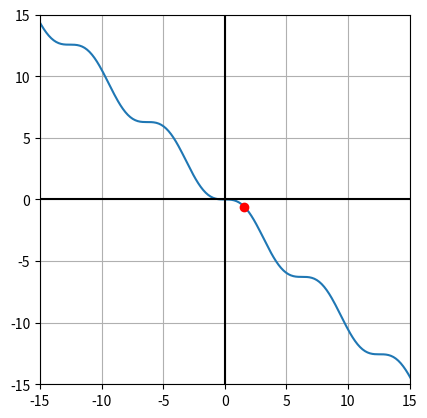

Reproduce this figure in Python.
from random import uniform
import numpy as np
import matplotlib.pyplot as plt

def bissec(f, a, b, epsilon=1e-6, k=128):
	assert not (f(a)*f(b) > 0)

	for i in range(k):
		mid = (a+b)/2.0
		if abs(a-b) < epsilon:
			return mid
		if f(a)*f(mid) < 0:
			b = mid
		else:
			a = mid
	return mid

#----------------
x = np.linspace(-20, 20, 400)

#----------------
f = lambda x: np.sin(x) - x

r = bissec(f,0,np.pi/2)
print(r, f(r))

y_f = f(x)

#---------------
fig, ax = plt.subplots()

ax.plot(x, y_f)
ax.set_aspect('equal')
ax.grid(True, which='both')
ax.axhline(y=0, color='k')
ax.axvline(x=0, color='k')
ax.set_ylim([-15,15])
ax.set_xlim([-15, 15])

ax.plot(r, f(r), "o",color="r")
plt.show()